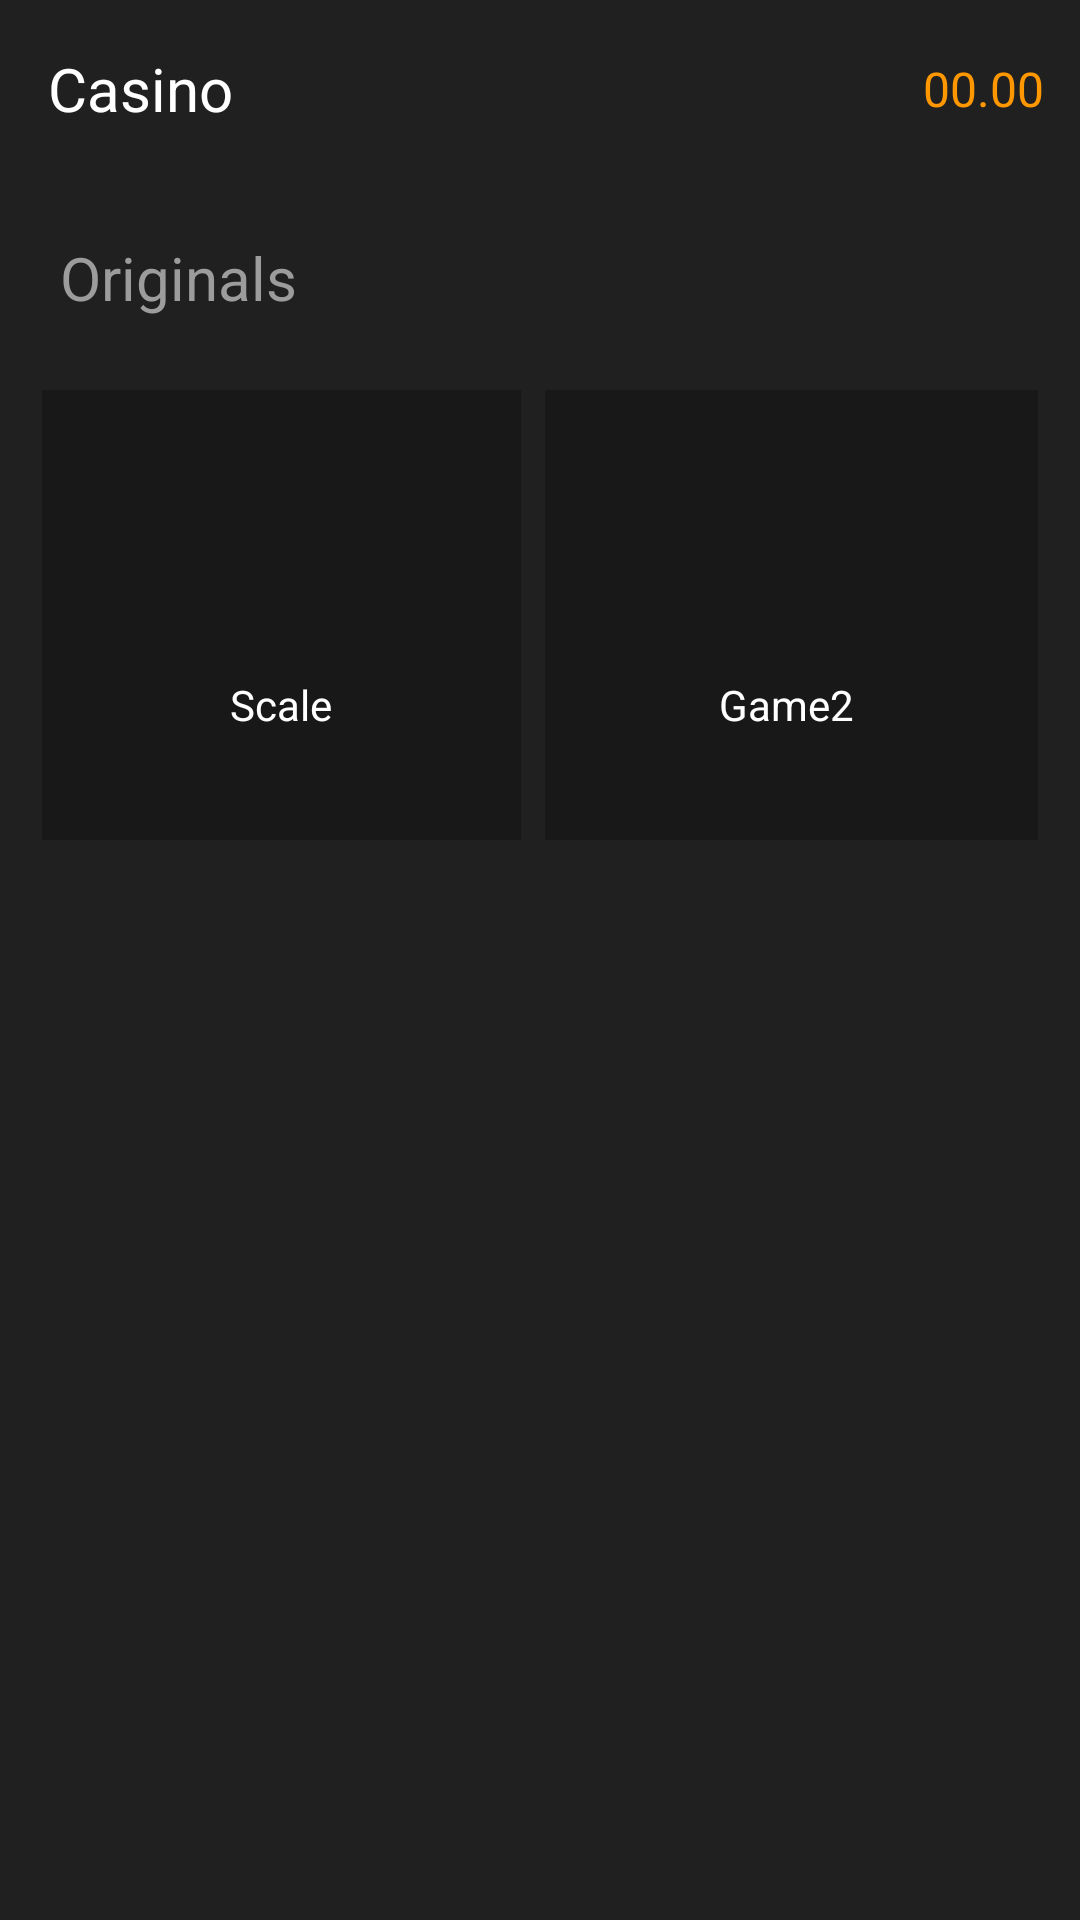

Produce the Android XML layout that renders to this screen, including the resource entries it uses.
<!-- AndroidManifest.xml: application theme Theme.Test -->
<!-- res/layout/fragment_casino.xml -->
<?xml version="1.0" encoding="utf-8"?>
<FrameLayout xmlns:android="http://schemas.android.com/apk/res/android"
    xmlns:tools="http://schemas.android.com/tools"
    android:layout_width="match_parent"
    android:layout_height="match_parent"
    tools:context=".fragments.CasinoFragment">

    <LinearLayout
        android:layout_width="match_parent"
        android:layout_height="match_parent"
        android:orientation="vertical"
        android:background="@color/dark2"
        >

        <LinearLayout
            android:layout_width="match_parent"
            android:layout_height="wrap_content"
            android:padding="8dp"
            android:gravity="center_vertical"
            android:orientation="horizontal"
            >
            <TextView
                android:layout_width="wrap_content"
                android:layout_height="wrap_content"
                android:padding="8dp"
                android:text="@string/casino"
                android:textSize="20dp"
                android:layout_weight="1"
                android:textColor="@color/white"
                />
            <ImageView
                android:layout_width="30dp"
                android:layout_height="30dp"
                android:src="@drawable/wallet"/>
            <TextView
                android:layout_width="wrap_content"
                android:layout_height="wrap_content"
                android:text="00.00"
                android:textColor="@color/main"
                android:padding="4dp"
                android:id="@+id/txt_blnce"
                android:textSize="16dp"
                />

        </LinearLayout>
        <TextView
            android:layout_width="match_parent"
            android:layout_height="wrap_content"
            android:textSize="20dp"
            android:text="@string/originals"
            android:textColor="@color/gray"
            android:layout_marginTop="20dp"
            android:layout_marginLeft="20dp"
            android:layout_marginBottom="20dp"></TextView>
        <LinearLayout
            android:layout_width="match_parent"
            android:layout_height="match_parent"
            android:layout_weight="1"
            android:orientation="vertical">

            <ScrollView
                android:layout_width="match_parent"
                android:layout_height="match_parent"
                >
                <LinearLayout
                    android:layout_width="match_parent"
                    android:layout_height="match_parent"
                    android:orientation="vertical"
                    android:id="@+id/base"
            >
                    <LinearLayout
                        android:layout_width="match_parent"
                        android:layout_height="wrap_content"
                        android:orientation="horizontal"
                        android:id="@+id/l1"
                        android:layout_marginStart="10dp"
                        android:layout_marginEnd="10dp"

                        >

                        <LinearLayout
                            android:layout_width="wrap_content"
                            android:layout_height="150dp"
                            android:layout_weight="1"
                            android:padding="8dp"
                            android:gravity="center"
                            android:background="@color/dark3"
                            android:orientation="vertical"
                            android:layout_margin="4dp"
                            android:id="@+id/game1"
                            >
                            <ImageView
                                android:layout_width="60dp"
                                android:layout_height="60dp"
                                android:src="@drawable/support"
                                >
                            </ImageView>
                            <TextView
                                android:layout_width="wrap_content"
                                android:layout_height="wrap_content"
                                android:textColor="@color/white"
                                android:text="Scale"
                                android:padding="8dp"
                                />
                        </LinearLayout>
                        <LinearLayout
                            android:layout_width="wrap_content"
                            android:layout_height="150dp"
                            android:layout_weight="1"
                            android:padding="8dp"
                            android:gravity="center"
                            android:background="@color/dark3"
                            android:orientation="vertical"
                            android:layout_margin="4dp"
                            android:id="@+id/game2"
                            >
                            <ImageView
                                android:layout_width="60dp"
                                android:layout_height="60dp"
                                android:src="@drawable/support"
                                >
                            </ImageView>
                            <TextView
                                android:layout_width="wrap_content"
                                android:layout_height="wrap_content"
                                android:textColor="@color/white"
                                android:text="Game2 "
                                android:padding="8dp"
                                />
                        </LinearLayout>
                    </LinearLayout>
                </LinearLayout>
            </ScrollView>
        </LinearLayout>
    </LinearLayout>


</FrameLayout>
<!-- resources referenced by this layout -->
<resources>
  <color name="dark2">#ff202020</color>
  <color name="dark3">#ff181818</color>
  <color name="gray">#ff9c9c9c</color>
  <color name="main">#ffff9800</color>
  <color name="white">#FFFFFFFF</color>
  <string name="casino">Casino</string>
  <string name="originals">Originals</string>
  <style name="Theme.Test" parent="Base.Theme.Test" />
  <style name="Base.Theme.Test" parent="Theme.Material3.Light.NoActionBar">
          
          <item name="colorAccent">@color/main</item>
          <item name="colorPrimary">@color/dark</item>
          <item name="colorPrimaryDark">@color/dark1</item>
          <item name="colorControlHighlight">@color/main</item>
          <item name="colorControlNormal">@color/dark2</item>
      </style>
  <color name="dark">#ff404040</color>
  <color name="dark1">#ff303030</color>
</resources>
